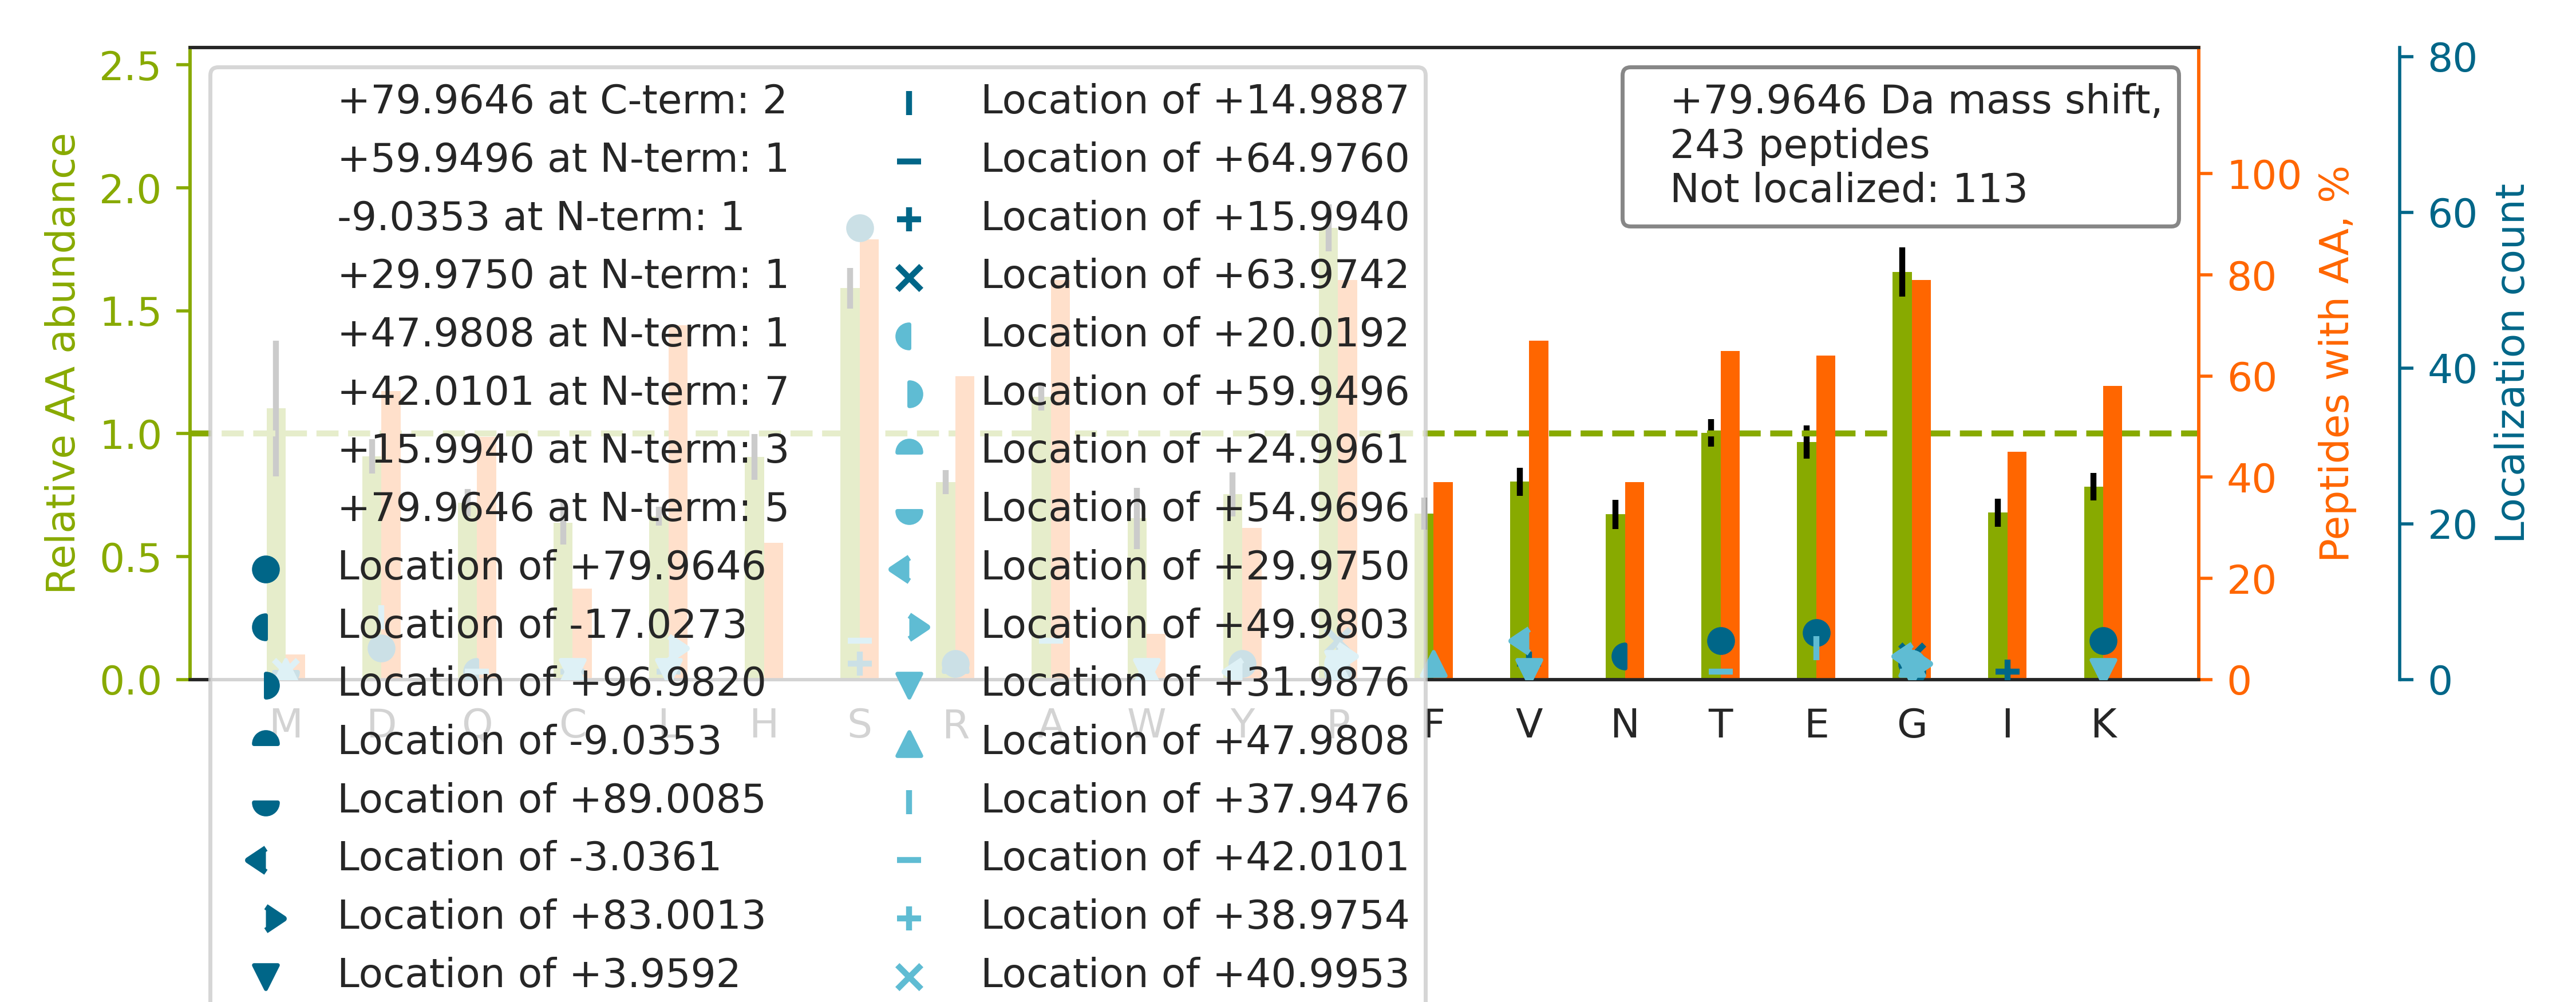

Data behind this chart, as committed beside it:
top isoform	localization score	spectrum
K.TTSGYAGGLSSAYGGLTSPGLSYSLGSSFGSGAGSSSF…		30CPTAC_COprospective_W_VU_20150810_20CO…
R.SSGSPYGGGYGSGGGSGGYGSR.R		89CPTAC_COprospective_W_VU_20160707_11CO…
K.KV[+30]L[+50]GAFSDGLAHLDNLK.G	0.3951	43CPTAC_COprospective_W_VU_20151130_01CO…
R.GSS[+80]LSGTDDGAQEVVKDILEDVVTSAIK.E	0.5123	54CPTAC_COprospective_W_VU_20160226_01CO…
R.TPQGPVSATVEVSSPTGFAQSQVLEDVSQAAR.H		54CPTAC_COprospective_W_VU_20160226_01CO…
K.CCAAADPHECYAK.V		43CPTAC_COprospective_W_VU_20151130_01CO…
R.GFSGLQGPPGPPGSPGEQGPSGASGPAGPR.G		54CPTAC_COprospective_W_VU_20160226_01CO…
R.TSS[+80]VPEYVYNLHLVENDFVGGR.S	0.7173	44CPTAC_COprospective_W_VU_20151202_20CO…
K.GREEHYEEEEEEEE[+80]DGAAVAEK.S	0.5232	59CPTAC_COprospective_W_VU_20160308_13CO…
K.VHNDAQS[+42]FD[+38]YDHDAFLGAEEAK.T	0.847	86CPTAC_COprospective_W_VU_20160628_11CO…
R.SSPGQTPEEGAQALAEFAALHGPALR.A		88CPTAC_COprospective_W_VU_20160705_11CO…
K.V[+30]L[+50]GAFSDGLAHLDNLK.G	0.8733	07CPTAC_COprospective_W_VU_20150915_05CO…
K.AAGGIILTAS[+80]HCPGGPGGEFGVK.F	0.8766	54CPTAC_COprospective_W_VU_20160226_01CO…
R.SPAPGSPDEEGGAEAPAAGIR.F		76CPTAC_COprospective_W_VU_20160502_11CO…
K.IIPTLEEGLQLPSPTATS[+80]QLPLESDAVECLNYQ…	0.4125	45CPTAC_COprospective_W_VU_20151202_05CO…
K.SSSSQPVTPVSP[+32]VW[+48]SPGVAPTQPPAFPT…	0.8762	49CPTAC_COprospective_W_VU_20151222_11CO…
K.EGEEPTVYSDEEEPKDESAR.K		54CPTAC_COprospective_W_VU_20160226_01CO…
R.TPEELDDS[+80]DFETEDFDVR.S	0.8777	76CPTAC_COprospective_W_VU_20160502_11CO…
R.SSS[+80]VGSSSSYPISPAVSR.T	0.5102	47CPTAC_COprospective_W_VU_20151209_21CO…
R.SLS[+80]TSGESLYHVLGLDK.N	0.5766	42CPTAC_COprospective_W_VU_20151124_05CO…
K.S[+80]LHTLFGDKLCTVATLR.E	0.2482	43CPTAC_COprospective_W_VU_20151130_01CO…
K.VLVQNAAGSQEKLAQAAQSSVATITR.L		61CPTAC_COprospective_W_VU_20160707_11CO…
K.V[+16]G[+64]AHAGEYGAEALER.M	0.02415	43CPTAC_COprospective_W_VU_20151130_01CO…
K.FNDS[+80]EGDDTEETEDYR.Q	0.5195	54CPTAC_COprospective_W_VU_20160226_01CO…
R.LK[+80]SEDGVEGDLGETQSR.T	0.8429	54CPTAC_COprospective_W_VU_20160226_01CO…
K.TTSSYQNLVWSDHSQELHSPTLK.I		87CPTAC_COprospective_W_VU_20160701_09CO…
K.GTFATLSELHCDKLHVDPENFR.L		43CPTAC_COprospective_W_VU_20151130_01CO…
K.VFDEFK[+80]PLVEEPQNLIK.Q	0.5158	43CPTAC_COprospective_W_VU_20151130_01CO…
R.GSQAQPDSPSAQLALIAASQSFLQPGGK.M		85CPTAC_COprospective_W_VU_20160630_11CO…
R.KQS[+80]LGELIGTLNAAK.V	0.9686	63CPTAC_COprospective_W_VU_20160316_11CO…
R.APS[+80]VANVGSHCDLSLK.I	0.5601	49CPTAC_COprospective_W_VU_20151222_11CO…
K.GYYSPYSVSGSGSTAGSR.T		50CPTAC_COprospective_W_VU_20151222_05CO…
K.KPLPDHVSIVEPKDEILPTTPISEQK.G		43CPTAC_COprospective_W_VU_20151130_01CO…
R.AES[+80]PESSAIESTQSTPQK.G	0.6738	56CPTAC_COprospective_W_VU_20160303_01CO…
R.SQS[+80]LPNSLDYTQTSDPGR.H	0.5449	87CPTAC_COprospective_W_VU_20160701_09CO…
R.LLGNVLVCVLAHHFGK.E		81CPTAC_COprospective_W_VU_20160915_11CO…
K.SSS[+80]PAPADIAQTVQEDLR.T	0.6726	48CPTAC_COprospective_W_VU_20151209_15CO…
K.IEDVGS[+42]D[+38]EEDDSGKDK.K	0.007586	83CPTAC_COprospective_W_VU_20160524_05CO…
R.TWT[+80]LCGTPEYLAPEIILSK.G	0.5265	59CPTAC_COprospective_W_VU_20160308_13CO…
R.VAPEEHPVLLTEAPLNPK.A		43CPTAC_COprospective_W_VU_20151130_01CO…
K.VVSS[+80]VLQLGNIVFK.K	0.6889	42CPTAC_COprospective_W_VU_20151124_05CO…
R.GGLGGGYGGASGMGGITAVTVNQSLLSPLVLEVDPNIQ…		42CPTAC_COprospective_W_VU_20151124_05CO…
R.LASPSGSTSSGLEVVAPEGTSAPGGGPGTLDDSATICR…		79CPTAC_COprospective_W_VU_20160510_05CO…
K.K[+80]VPQVSTPTLVEVSR.N	0.9985	43CPTAC_COprospective_W_VU_20151130_01CO…
K.GLSAS[+80]LPDLDSENWIEVK.K	0.8455	81CPTAC_COprospective_W_VU_20160915_11CO…
R.SLS[+80]SSLQAPVVSTVGMQR.L	0.6693	26CPTAC_COprospective_W_VU_20150810_05CO…
K.GDAGQPGEKGSPGAQGPPGAPGPLGIAGITGAR.G		94CPTAC_COprospective_W_VU_20160729_05CO…
R.SST[+80]PLPTISSSAENTR.Q	0.7535	63CPTAC_COprospective_W_VU_20160316_11CO…
K.VVAG[+80]VANALAHK.Y	0.6716	42CPTAC_COprospective_W_VU_20151124_05CO…
R.GLTGPIGPPGPAGAPGDKGESGPSGPAGPTGAR.G		85CPTAC_COprospective_W_VU_20160630_11CO…
R.AST[+80]PDWVSEGPQPGLR.R	0.6724	44CPTAC_COprospective_W_VU_20151202_20CO…
K.KVEEEQEADEEDVS[+80]EEEAESK.E	0.8906	83CPTAC_COprospective_W_VU_20160524_05CO…
K.GAGDGSDEEVDGKADGAEAKPAE.-		75CPTAC_COprospective_W_VU_20160502_11CO…
R.NIE[+80]TIINTFHQYSVK.L	0.9137	49CPTAC_COprospective_W_VU_20151222_11CO…
R.SYE[+80]LPDGQVITIGNER.F	0.6177	41CPTAC_COprospective_W_VU_20151124_21CO…
K.SQSVPG[+80]AWPGASPLSSQPLSGSSR.Q	0.05416	35CPTAC_COprospective_W_VU_20150901_16CO…
K.EGLRPGDTTSTFCGTPNYIAPEILR.G		62CPTAC_COprospective_W_VU_20160311_05CO…
R.SLYAS[+80]SPGGVYATR.S	0.2708	14CPTAC_COprospective_W_VU_20151030_06CO…
R.LP[+32]SG[+48]SGAASPTGSAVDIR.A	0.853	55CPTAC_COprospective_W_VU_20160630_11CO…
K.TY[+80]FPHFDLSHGSAQVK.G	0.03076	43CPTAC_COprospective_W_VU_20151130_01CO…
... 183 more rows
